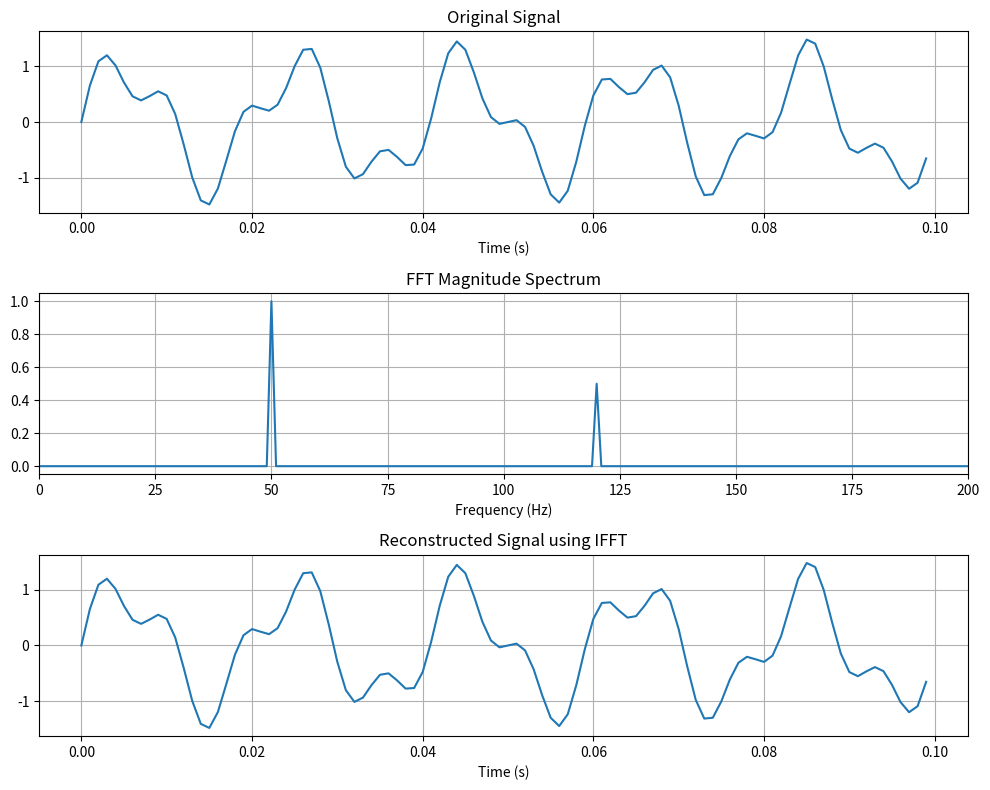

The script that saved this image:

import numpy as np
import matplotlib.pyplot as plt

fs = 1000
N = 1000
t = np.arange(N) / fs

# Signal containing 50 Hz and 120 Hz components
x = (np.sin(2*np.pi*50*t)
     + 0.5*np.sin(2*np.pi*120*t))

# FFT and frequency axis
X = np.fft.fft(x)
freq = np.fft.fftfreq(N, d=1/fs)

# IFFT
x_reconstructed = np.fft.ifft(X).real

# Single-sided amplitude spectrum
half = N // 2
amplitude = 2 * np.abs(X[:half]) / N
amplitude[0] /= 2

print("Maximum reconstruction error:",
      np.max(np.abs(x - x_reconstructed)))

plt.figure(figsize=(10, 8))

plt.subplot(3, 1, 1)
plt.plot(t[:100], x[:100])
plt.title("Original Signal")
plt.xlabel("Time (s)")
plt.grid(True)

plt.subplot(3, 1, 2)
plt.plot(freq[:half], amplitude)
plt.title("FFT Magnitude Spectrum")
plt.xlabel("Frequency (Hz)")
plt.xlim(0, 200)
plt.grid(True)

plt.subplot(3, 1, 3)
plt.plot(t[:100], x_reconstructed[:100])
plt.title("Reconstructed Signal using IFFT")
plt.xlabel("Time (s)")
plt.grid(True)

plt.tight_layout()
plt.show()
